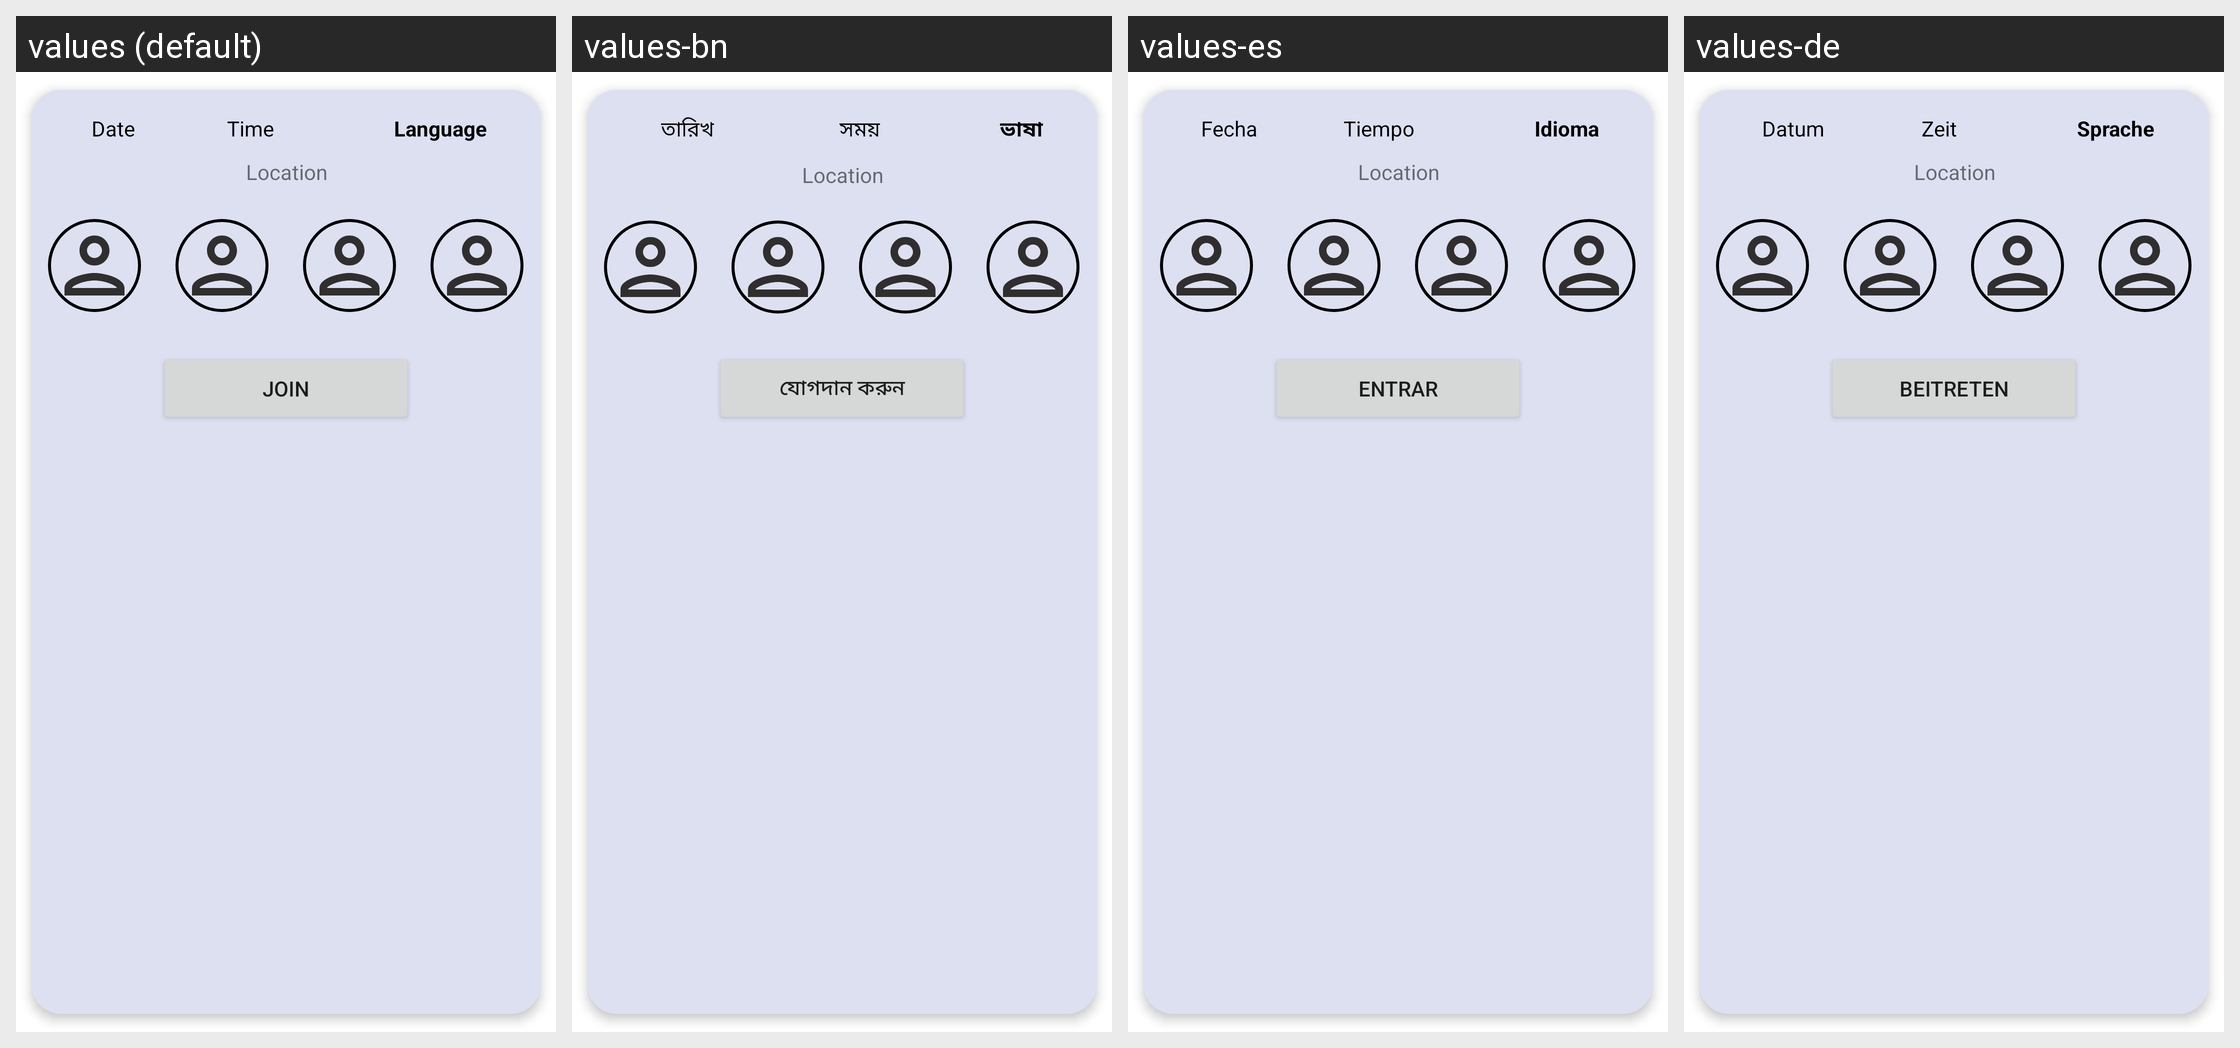

The Android screen above is rendered under several locales of the same app. Produce the string resources it draws, with the default and per-locale values.
Android screen res/layout/event_card_view.xml rendered under 4 locales, left to right: values (default), values-bn, values-es, values-de. Device: Nexus 5 (rendered at 1080×1920; each locale shown at half size, 540×960, under a caption strip naming it); theme Theme.PairUp.
Other locales in the repository, not shown: values-it, values-zh.
Strings drawn on this screen, with the default value and each locale's value (text and hints the layout hard-codes, and strings that could not be matched under every locale, appear in the picture but are not listed):

select_date
  values: Date
  values-bn: তারিখ
  values-es: Fecha
  values-de: Datum

select_time
  values: Time
  values-bn: সময়
  values-es: Tiempo
  values-de: Zeit

select_language
  values: Language
  values-bn: ভাষা
  values-es: Idioma
  values-de: Sprache

join
  values: Join
  values-bn: যোগদান করুন
  values-es: Entrar
  values-de: Beitreten
